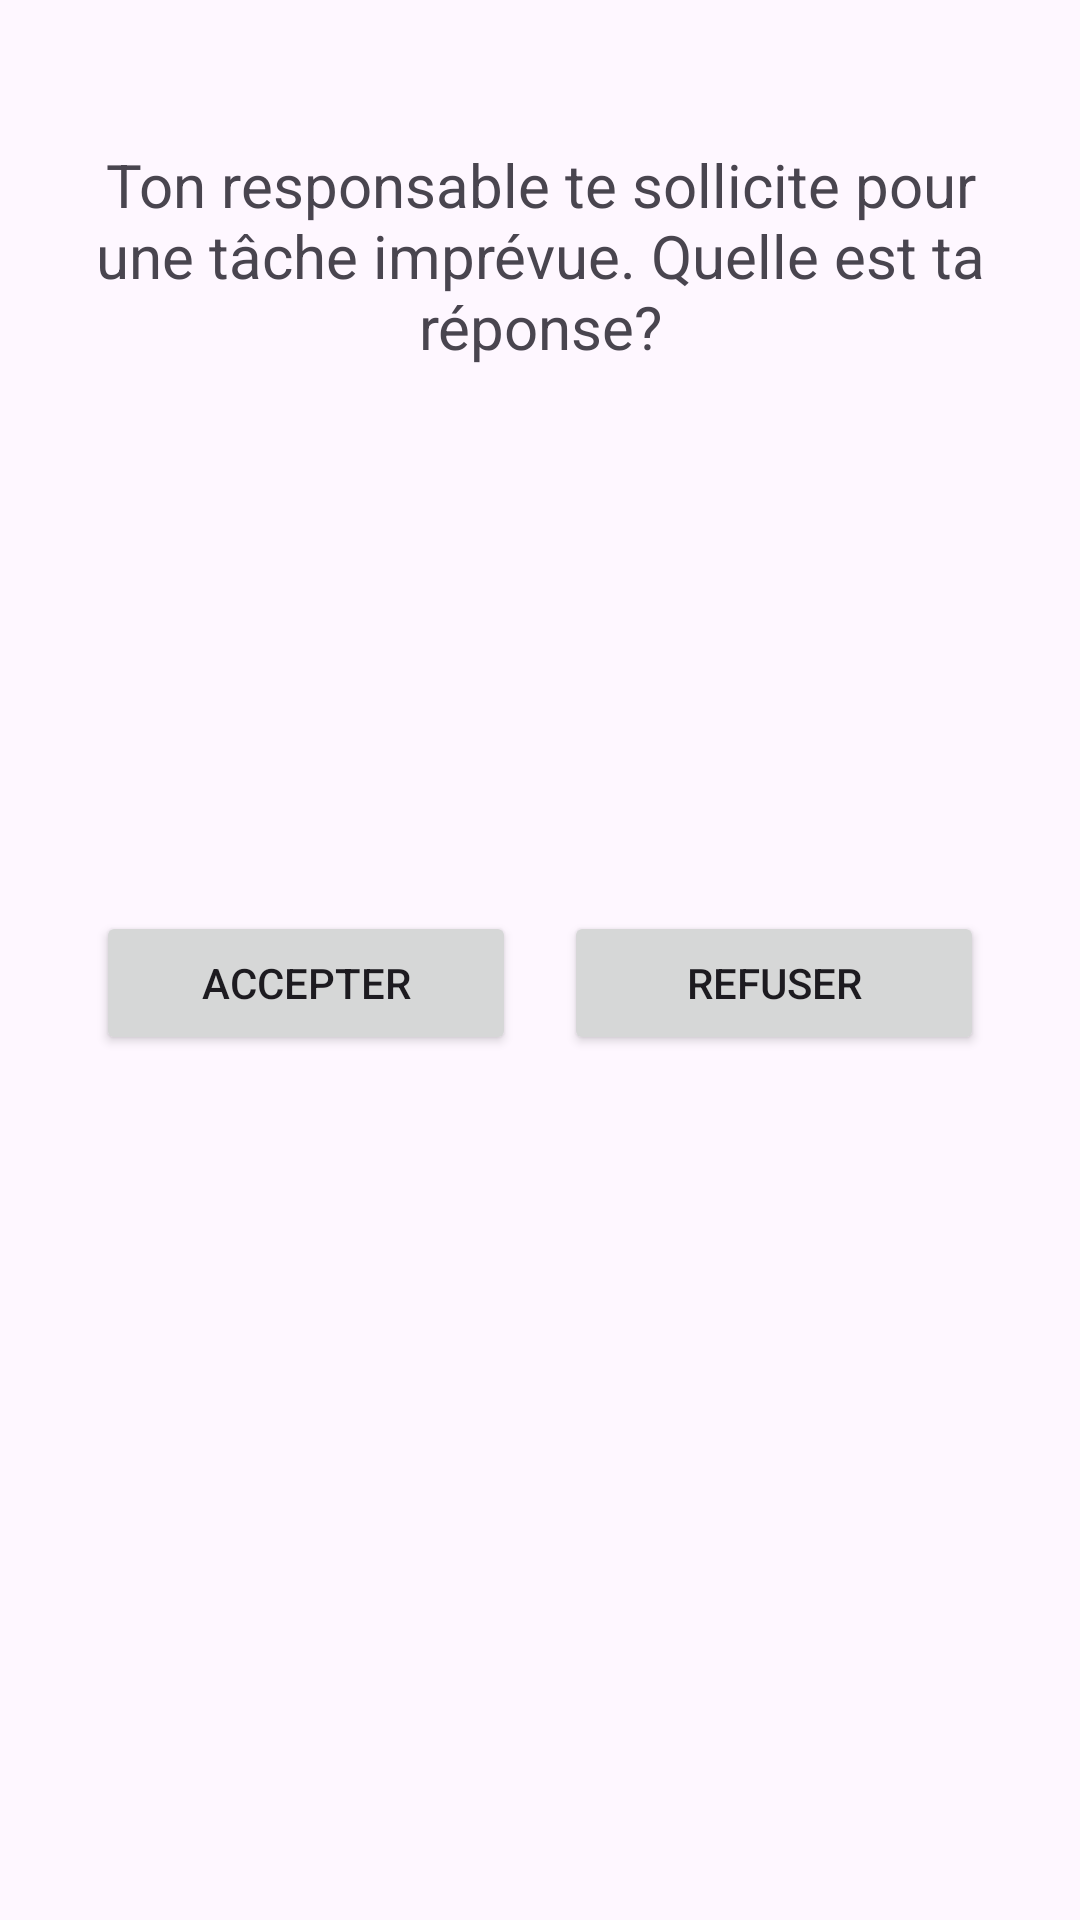

The Android layout XML behind this screen, and the referenced resources:
<!-- AndroidManifest.xml: application theme Theme.MrPilestreSimulator -->
<!-- res/layout/activity_scene_tache_imprevue.xml -->
<?xml version="1.0" encoding="utf-8"?>
<androidx.constraintlayout.widget.ConstraintLayout xmlns:android="http://schemas.android.com/apk/res/android"
    xmlns:app="http://schemas.android.com/apk/res-auto"
    xmlns:tools="http://schemas.android.com/tools"
    android:layout_width="match_parent"
    android:layout_height="match_parent"
    android:padding="16dp"
    tools:context=".SceneTacheImprevueActivity">

    <TextView
        android:id="@+id/tvQuestionTache"
        android:layout_width="0dp"
        android:layout_height="wrap_content"
        android:layout_marginTop="32dp"
        android:gravity="center"
        android:text="@string/ton_responsable_te_sollicite_pour_une_t_che_impr_vue_quelle_est_ta_r_ponse"
        android:textSize="20sp"
        app:layout_constraintEnd_toEndOf="parent"
        app:layout_constraintStart_toStartOf="parent"
        app:layout_constraintTop_toTopOf="parent" />

    <Button
        android:id="@+id/btnAccepter"
        android:layout_width="0dp"
        android:layout_height="wrap_content"
        android:layout_marginStart="16dp"
        android:layout_marginEnd="8dp"
        android:text="@string/accepter"
        app:layout_constraintBottom_toBottomOf="parent"
        app:layout_constraintEnd_toStartOf="@+id/btnRefuser"
        app:layout_constraintHorizontal_chainStyle="packed"
        app:layout_constraintStart_toStartOf="parent"
        app:layout_constraintTop_toBottomOf="@+id/tvQuestionTache"
        app:layout_constraintVertical_bias="0.4" />

    <Button
        android:id="@+id/btnRefuser"
        android:layout_width="0dp"
        android:layout_height="wrap_content"
        android:layout_marginStart="8dp"
        android:layout_marginEnd="16dp"
        android:text="@string/refuser"
        app:layout_constraintBottom_toBottomOf="@+id/btnAccepter"
        app:layout_constraintEnd_toEndOf="parent"
        app:layout_constraintStart_toEndOf="@+id/btnAccepter"
        app:layout_constraintTop_toTopOf="@+id/btnAccepter" />

</androidx.constraintlayout.widget.ConstraintLayout>
<!-- resources referenced by this layout -->
<resources>
  <string name="accepter" translatable="false">Accepter</string>
  <string name="refuser" translatable="false">Refuser</string>
  <string name="ton_responsable_te_sollicite_pour_une_t_che_impr_vue_quelle_est_ta_r_ponse" translatable="false">Ton responsable te sollicite pour une tâche imprévue. Quelle est ta réponse?</string>
  <style name="Theme.MrPilestreSimulator" parent="Base.Theme.MrPilestreSimulator" />
  <style name="Base.Theme.MrPilestreSimulator" parent="Theme.Material3.DayNight.NoActionBar">
          
          
      </style>
</resources>
